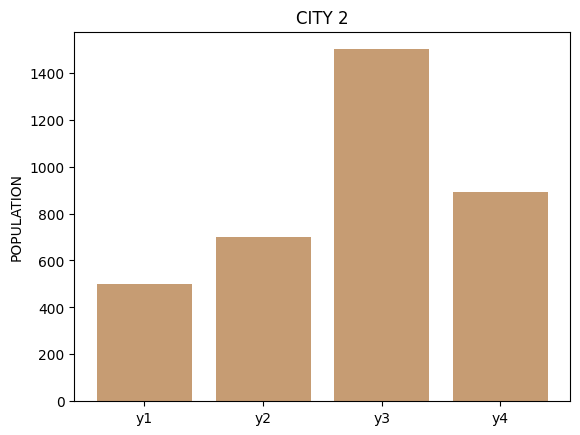

Write the Python code that produced this figure.
import matplotlib.pyplot as plt; plt.rcdefaults()
import numpy as np
import matplotlib.pyplot as plt
labels=['y1','y2','y3','y4']
ypos=np.arange(len(labels))
size1=[500,700,1500,890]
size2=[485,730,1600,950]
plt.bar(ypos, size1, align='center', alpha=0.5)
plt.xticks(ypos, labels)
plt.ylabel('POPULATION')
plt.title('CITY 1')
plt.show()
plt.bar(ypos, size1, align='center', alpha=0.5)
plt.xticks(ypos, labels)
plt.ylabel('POPULATION')
plt.title('CITY 2')
plt.show()